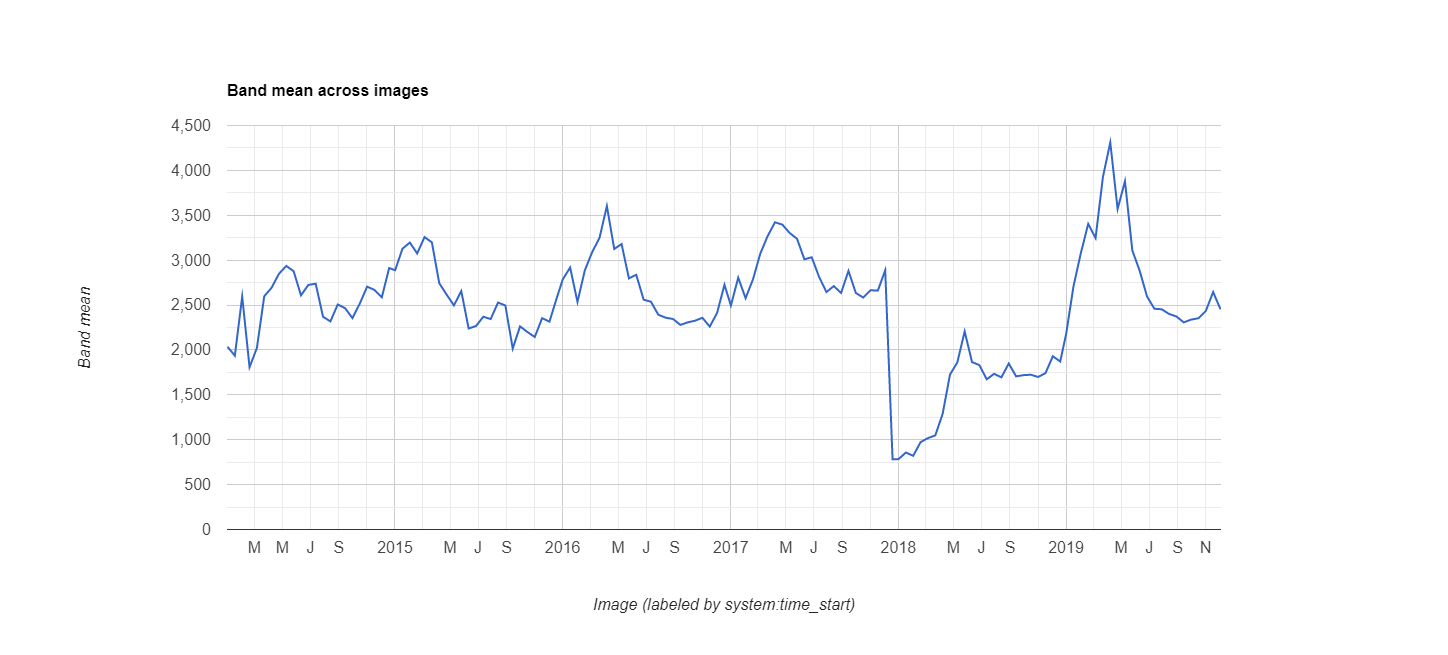

Values plotted in this chart, from the file beside it:
datetime, EVI, label1, label2
2014/1/1, 0.2036, 0, 0
2014/1/17, 0.1936, 0, 0
2014/2/2, 0.2595, 0, 0
2014/2/18, 0.1808, 0, 0
2014/3/6, 0.2022, 0, 0
2014/3/22, 0.2598, 0, 0
2014/4/7, 0.2693, 0, 0
2014/4/23, 0.2848, 0, 0
2014/5/9, 0.2936, 0, 0
2014/5/25, 0.2877, 0, 0
2014/6/10, 0.2608, 0, 0
2014/6/26, 0.2724, 0, 0
2014/7/12, 0.2738, 0, 0
2014/7/28, 0.237, 0, 0
2014/8/13, 0.2318, 0, 0
2014/8/29, 0.2506, 0, 0
2014/9/14, 0.2465, 0, 0
2014/9/30, 0.2355, 0, 0
2014/10/16, 0.2516, 0, 0
2014/11/1, 0.2705, 0, 0
2014/11/17, 0.2669, 0, 0
2014/12/3, 0.2587, 0, 0
2014/12/19, 0.2912, 0, 0
2015/1/1, 0.2888, 0, 0
2015/1/17, 0.3128, 0, 0
2015/2/2, 0.3196, 0, 0
2015/2/18, 0.3075, 0, 0
2015/3/6, 0.3257, 0, 0
2015/3/22, 0.3198, 0, 0
2015/4/7, 0.2744, 0, 0
2015/4/23, 0.2617, 0, 0
2015/5/9, 0.2496, 0, 0
2015/5/25, 0.2656, 0, 0
2015/6/10, 0.2239, 0, 0
2015/6/26, 0.2266, 0, 0
2015/7/12, 0.237, 0, 0
2015/7/28, 0.2344, 0, 0
2015/8/13, 0.2528, 0, 0
2015/8/29, 0.2495, 0, 0
2015/9/14, 0.2016, 0, 0
2015/9/30, 0.2262, 0, 0
2015/10/16, 0.22, 0, 0
2015/11/1, 0.2144, 0, 0
2015/11/17, 0.2354, 0, 0
2015/12/3, 0.2315, 0, 0
2015/12/19, 0.2581, 0, 0
2016/1/1, 0.2786, 0, 0
2016/1/17, 0.2918, 0, 0
2016/2/2, 0.2535, 0, 0
2016/2/18, 0.2887, 0, 0
2016/3/5, 0.309, 0, 0
2016/3/21, 0.3249, 0, 0
2016/4/6, 0.3603, 0, 0
2016/4/22, 0.3125, 0, 0
2016/5/8, 0.3179, 0, 0
2016/5/24, 0.2797, 0, 0
2016/6/9, 0.2837, 0, 0
2016/6/25, 0.256, 0, 0
2016/7/11, 0.2537, 0, 0
2016/7/27, 0.2392, 0, 0
... 78 more rows
